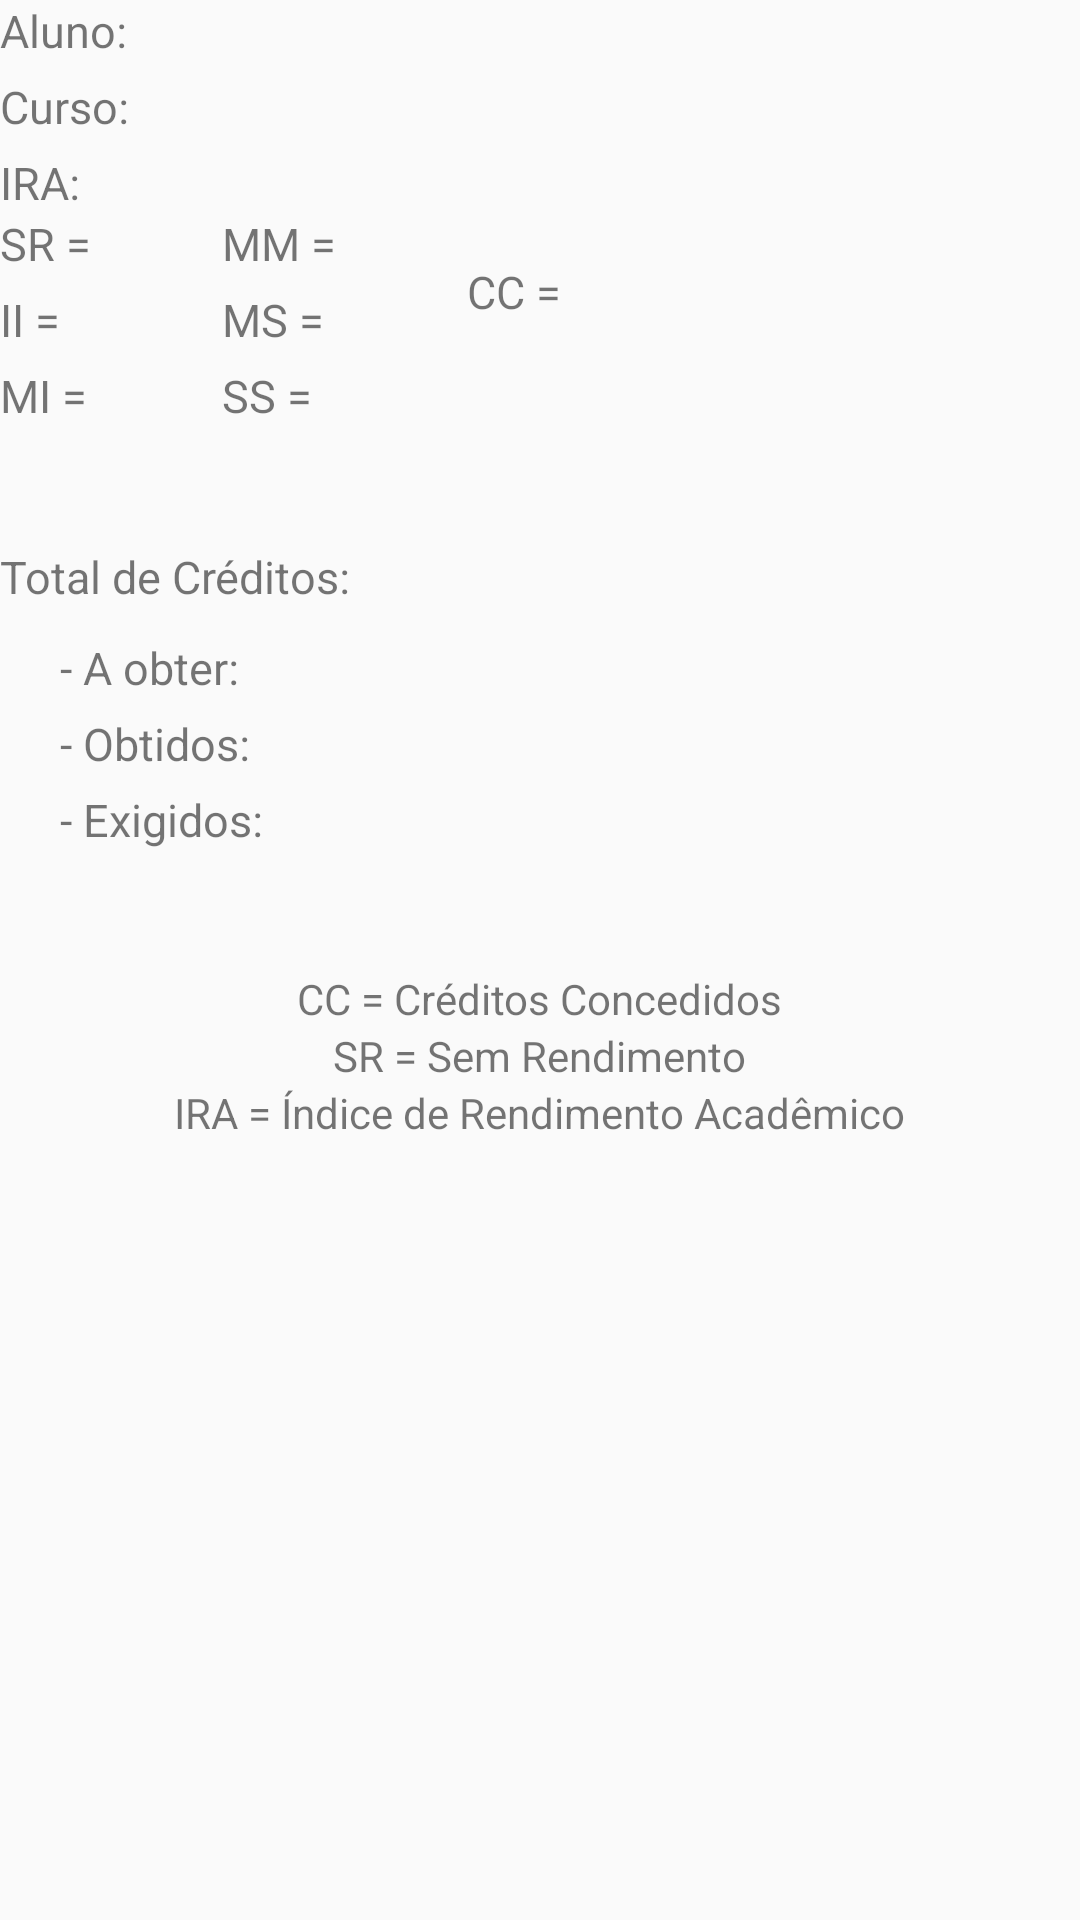

Reconstruct the res/layout file that produces this screen, plus the resources it refers to.
<!-- AndroidManifest.xml: application theme AppTheme -->
<!-- res/layout/activity_qr.xml -->
<?xml version="1.0" encoding="utf-8"?>
<RelativeLayout xmlns:android="http://schemas.android.com/apk/res/android"
    xmlns:tools="http://schemas.android.com/tools"
    android:layout_width="match_parent"
    android:layout_height="match_parent"
    android:layout_margin="@dimen/activity_horizontal_margin"
    tools:context="unb.poo.mwmobile.acts.QuadroResumoActivity">

    <TextView
        android:layout_width="wrap_content"
        android:layout_height="wrap_content"
        android:text="Aluno: "
        android:textSize="15dp"
        android:id="@+id/alunoField"/>

    <TextView
        android:layout_width="wrap_content"
        android:layout_height="wrap_content"
        android:layout_below="@+id/alunoField"
        android:layout_marginTop="5dp"
        android:text="Curso: "
        android:textSize="15dp"
        android:id="@+id/cursoField"/>

    <TextView
        android:layout_width="wrap_content"
        android:layout_height="wrap_content"
        android:layout_below="@+id/cursoField"
        android:layout_marginTop="5dp"
        android:text="IRA: "
        android:textSize="15dp"
        android:id="@+id/iraField"/>

    <TextView
        android:layout_width="wrap_content"
        android:layout_height="wrap_content"
        android:layout_below="@+id/iraField"
        android:text="SR = "
        android:textSize="15dp"
        android:layout_marginTop="@dimen/activity_horizontal_margin"
        android:id="@+id/srField"/>

    <TextView
        android:layout_width="wrap_content"
        android:layout_height="wrap_content"
        android:layout_below="@+id/srField"
        android:text="II = "
        android:textSize="15dp"
        android:layout_marginTop="5dp"
        android:id="@+id/iiField"/>

    <TextView
        android:layout_width="wrap_content"
        android:layout_height="wrap_content"
        android:layout_below="@+id/iiField"
        android:text="MI = "
        android:textSize="15dp"
        android:layout_marginTop="5dp"
        android:id="@+id/miField"/>

    <TextView
        android:layout_width="wrap_content"
        android:layout_height="wrap_content"
        android:layout_toEndOf="@+id/srField"
        android:layout_below="@+id/iraField"
        android:layout_marginLeft="40dp"
        android:layout_marginTop="@dimen/activity_horizontal_margin"
        android:text="MM = "
        android:textSize="15dp"
        android:id="@+id/mmField"/>

    <TextView
        android:layout_width="wrap_content"
        android:layout_height="wrap_content"
        android:layout_toEndOf="@+id/iiField"
        android:layout_below="@+id/mmField"
        android:layout_marginTop="5dp"
        android:layout_alignLeft="@+id/mmField"
        android:text="MS = "
        android:textSize="15dp"
        android:id="@+id/msField"/>

    <TextView
        android:layout_width="wrap_content"
        android:layout_height="wrap_content"
        android:layout_below="@+id/msField"
        android:layout_toEndOf="@+id/miField"
        android:layout_alignLeft="@+id/msField"
        android:layout_marginTop="5dp"
        android:text="SS = "
        android:textSize="15dp"
        android:id="@+id/ssField"/>

    <TextView
        android:layout_width="wrap_content"
        android:layout_height="wrap_content"
        android:layout_below="@+id/iraField"
        android:layout_marginTop="16dp"
        android:layout_toEndOf="@+id/mmField"
        android:layout_marginLeft="40dp"
        android:text="CC = "
        android:textSize="15dp"
        android:id="@+id/ccField"/>

    <TextView
        android:layout_width="wrap_content"
        android:layout_height="wrap_content"
        android:layout_below="@+id/miField"
        android:layout_marginTop="40dp"
        android:text="Total de Créditos: "
        android:textSize="15dp"
        android:id="@+id/msgField"/>

    <TextView
        android:layout_width="wrap_content"
        android:layout_height="wrap_content"
        android:layout_below="@+id/msgField"
        android:layout_marginTop="10dp"
        android:layout_marginLeft="20dp"
        android:text="- A obter: "
        android:textSize="15dp"
        android:id="@+id/obterField"/>

    <TextView
        android:layout_width="wrap_content"
        android:layout_height="wrap_content"
        android:layout_below="@+id/obterField"
        android:layout_marginTop="5dp"
        android:layout_alignLeft="@+id/obterField"
        android:text="- Obtidos: "
        android:textSize="15dp"
        android:id="@+id/obtidoField"/>

    <TextView
        android:layout_width="wrap_content"
        android:layout_height="wrap_content"
        android:layout_marginTop="5dp"
        android:layout_below="@+id/obtidoField"
        android:layout_alignLeft="@+id/obtidoField"
        android:text="- Exigidos: "
        android:textSize="15dp"
        android:id="@+id/exigField"/>

    <TextView
        android:layout_width="wrap_content"
        android:layout_height="wrap_content"
        android:text="CC = Créditos Concedidos"
        android:id="@+id/ccMean"
        android:layout_centerHorizontal="true"
        android:layout_marginTop="40dp"
        android:layout_below="@+id/exigField"/>

    <TextView
        android:layout_width="wrap_content"
        android:layout_height="wrap_content"
        android:layout_below="@+id/ccMean"
        android:text="SR = Sem Rendimento"
        android:id="@+id/srMean"
        android:layout_centerHorizontal="true"/>

    <TextView
        android:layout_width="wrap_content"
        android:layout_height="wrap_content"
        android:layout_below="@+id/srMean"
        android:text="IRA = Índice de Rendimento Acadêmico"
        android:id="@+id/iraMean"
        android:layout_centerHorizontal="true"/>
</RelativeLayout>
<!-- resources referenced by this layout -->
<resources>
  <style name="AppTheme" parent="Theme.AppCompat.Light.NoActionBar">
  
          
          <item name="colorPrimary">@color/colorPrimary</item>
          <item name="colorPrimaryDark">@color/colorPrimaryDark</item>
          <item name="colorAccent">@color/colorAccent</item>
          <item name="android:navigationBarColor">@android:color/darker_gray</item>
  
          
          <item name="android:windowContentTransitions">true</item>
  
          
          
          
          
          
  
      </style>
  <color name="colorPrimary">#007e29</color>
  <color name="colorPrimaryDark">#004b18</color>
  <color name="colorAccent">#5f785f</color>
</resources>
